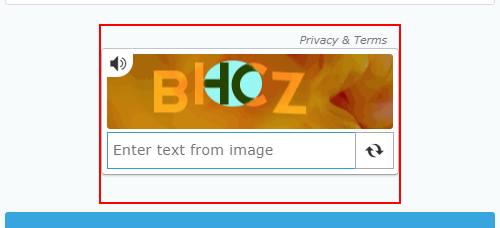
Workflow: SignupAccountHideme

Step 1 [try]: click on the push button 'get new captcha challenge.' in window '* | hide.me *' (chrome.exe)

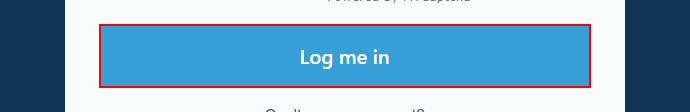
Step 2: click on the button in window 'Log in | hide.me' (chrome.exe)
